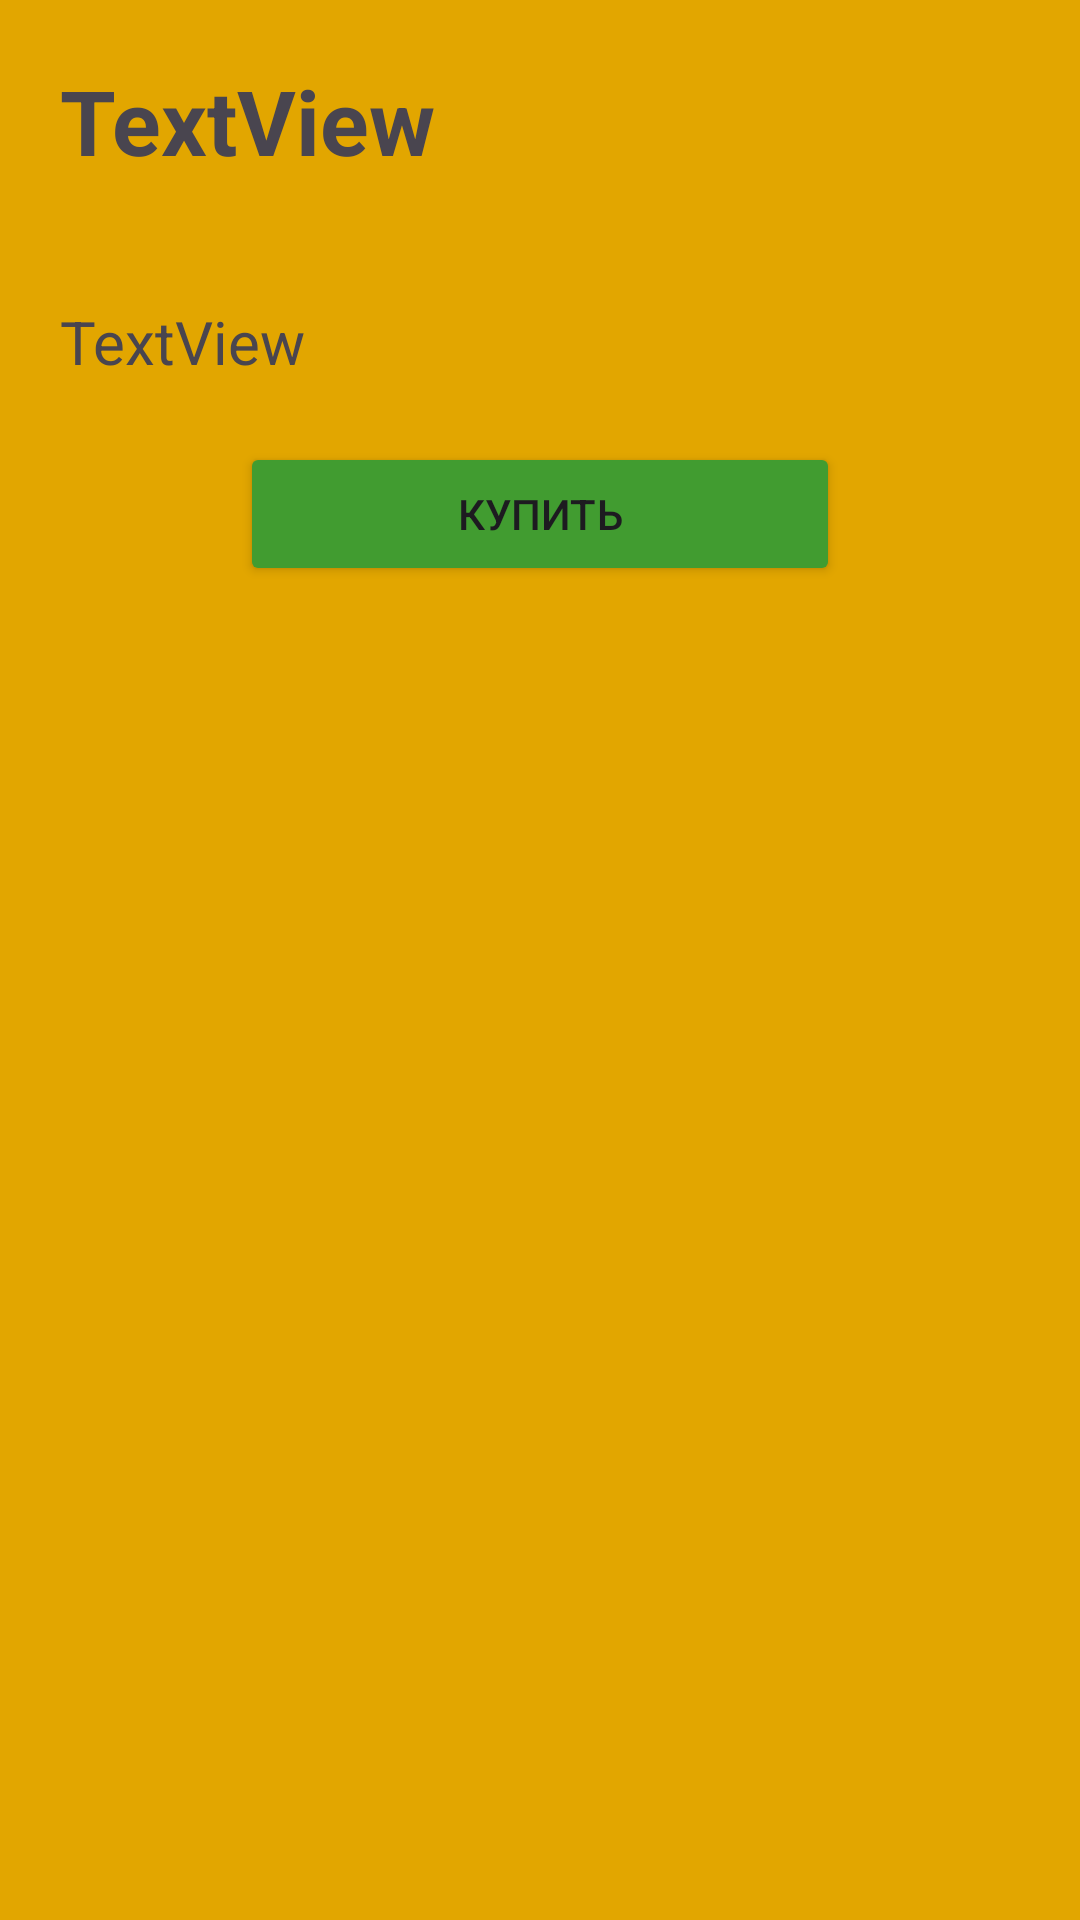

Layout XML and referenced resources for this Android screen:
<!-- AndroidManifest.xml: application theme Theme.RegistrationPage -->
<!-- res/layout/activity_item.xml -->
<?xml version="1.0" encoding="utf-8"?>
<LinearLayout xmlns:android="http://schemas.android.com/apk/res/android"
    xmlns:app="http://schemas.android.com/apk/res-auto"
    xmlns:tools="http://schemas.android.com/tools"
    android:layout_width="match_parent"
    android:layout_height="match_parent"
    android:orientation="vertical"
    android:background="#e2a600"
    tools:context=".ItemActivity">

    <TextView
        android:id="@+id/item_title"
        android:layout_width="match_parent"
        android:layout_height="wrap_content"
        android:paddingHorizontal="20dp"
        android:paddingVertical="20dp"
        android:textStyle="bold"
        android:textSize="30sp"
        android:text="TextView" />

    <TextView
        android:id="@+id/item_text"
        android:layout_width="match_parent"
        android:layout_height="wrap_content"
        android:paddingHorizontal="20dp"
        android:paddingVertical="20dp"
        android:textSize="20sp"
        android:text="TextView" />
    <Button
        android:id="@+id/item_button_buy"
        android:layout_width="200dp"
        android:layout_height="wrap_content"
        android:layout_gravity="center"
        android:backgroundTint="#419C30"
        android:text="Купить" />

</LinearLayout>
<!-- resources referenced by this layout -->
<resources>
  <style name="Theme.RegistrationPage" parent="Base.Theme.RegistrationPage" />
  <style name="Base.Theme.RegistrationPage" parent="Theme.Material3.DayNight.NoActionBar">
          
          
      </style>
</resources>
